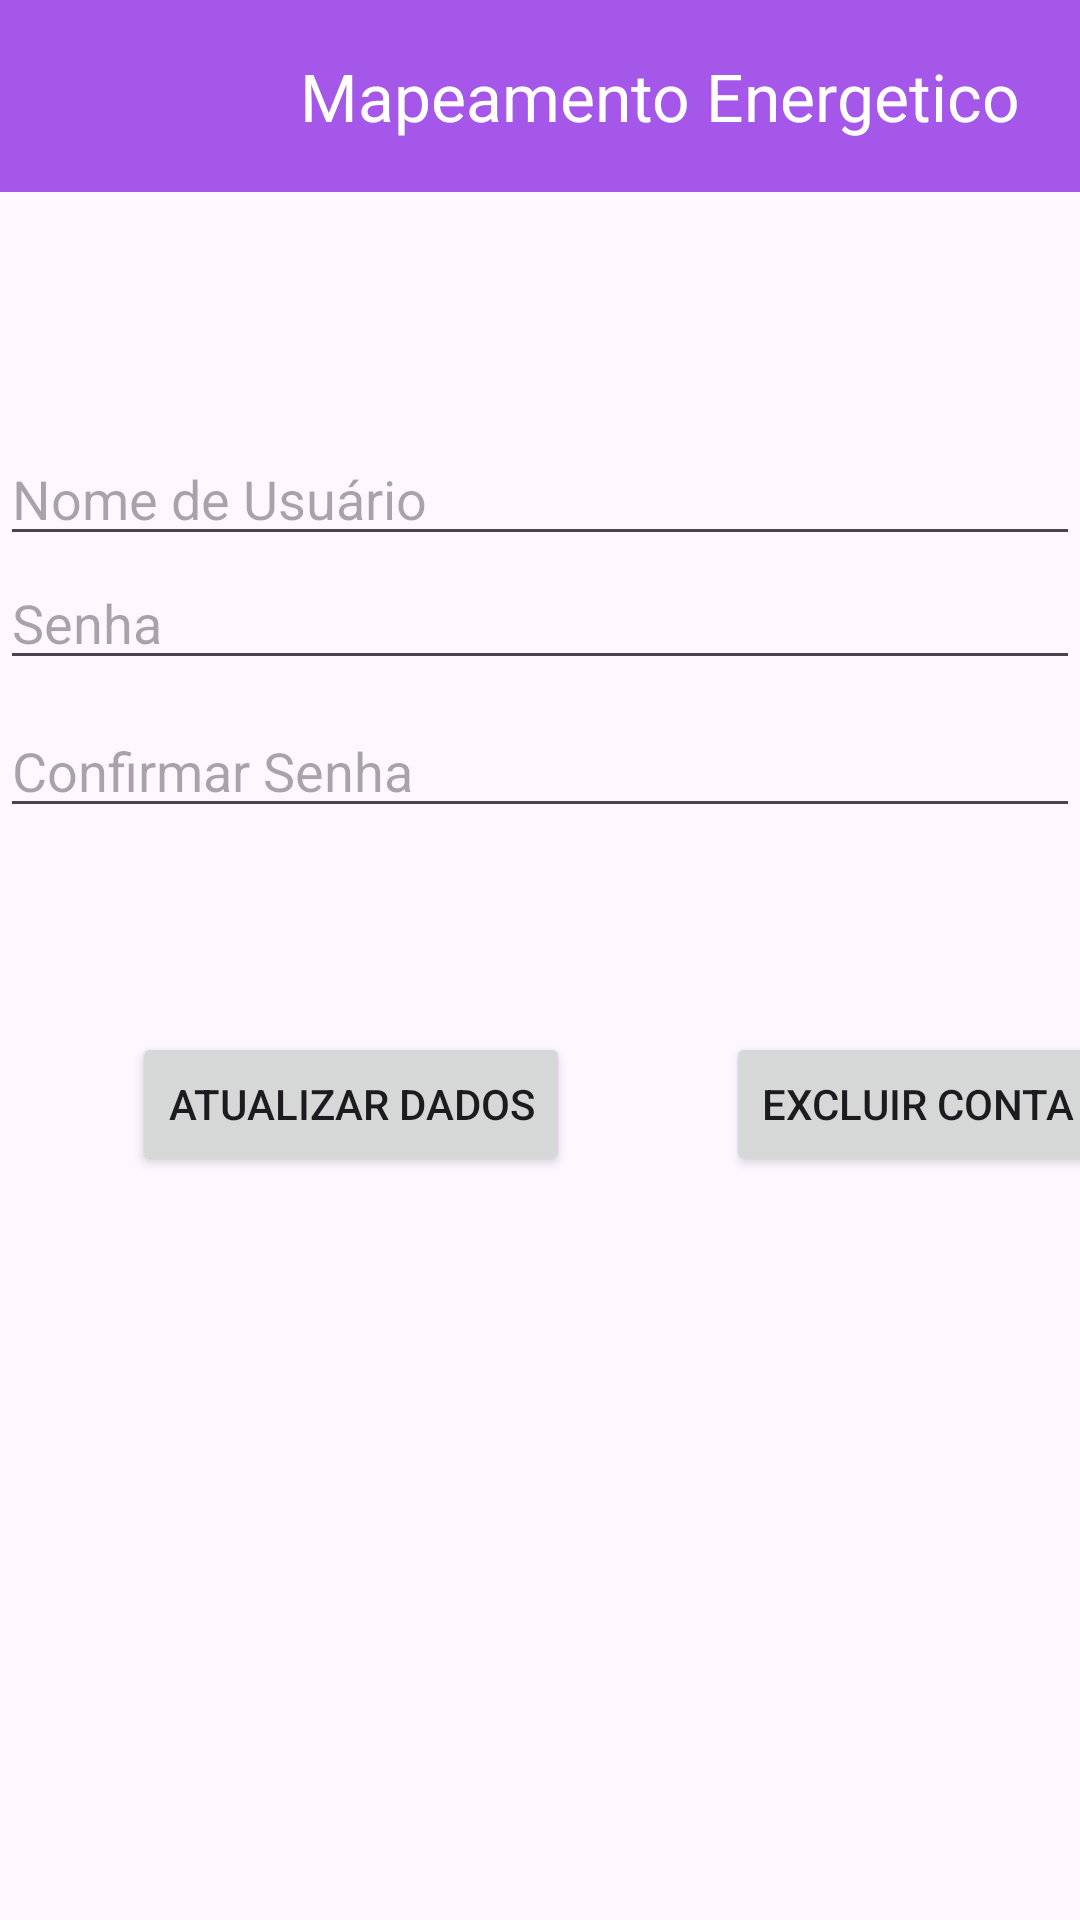

This screen was rendered from an Android layout file. Write that file and the resources it references.
<!-- AndroidManifest.xml: application theme Theme.MapeamentoEnergico -->
<!-- res/layout/user_management_activity.xml -->
<?xml version="1.0" encoding="utf-8"?>
<androidx.constraintlayout.widget.ConstraintLayout xmlns:android="http://schemas.android.com/apk/res/android"
    xmlns:app="http://schemas.android.com/apk/res-auto"
    xmlns:tools="http://schemas.android.com/tools"
    android:layout_width="match_parent"
    android:layout_height="match_parent"
    android:padding="0dp">

    <androidx.appcompat.widget.Toolbar
        android:id="@+id/toolbarHome"
        android:layout_width="match_parent"
        android:layout_height="?attr/actionBarSize"
        android:background="?attr/colorPrimary"
        app:contentInsetLeft="0dp"
        app:contentInsetStart="100dp"
        app:layout_constraintTop_toTopOf="parent"
        app:navigationIcon="@drawable/baseline_home_24"
        app:popupTheme="@style/ThemeOverlay.AppCompat.Light"
        app:title="Mapeamento Energetico"
        app:titleTextColor="@android:color/white" />

    <EditText
        android:id="@+id/editTextConfirmPassword"
        android:layout_width="0dp"
        android:layout_height="wrap_content"
        android:layout_marginTop="8dp"
        android:hint="Confirmar Senha"
        android:inputType="textPassword"
        app:layout_constraintEnd_toEndOf="parent"
        app:layout_constraintHorizontal_bias="0.0"
        app:layout_constraintStart_toStartOf="parent"
        app:layout_constraintTop_toBottomOf="@id/editTextPassword" />

    <EditText
        android:id="@+id/editTextUsername"
        android:layout_width="0dp"
        android:layout_height="wrap_content"
        android:layout_marginTop="144dp"
        android:hint="Nome de Usuário"
        android:inputType="text"
        app:layout_constraintEnd_toEndOf="parent"
        app:layout_constraintHorizontal_bias="0.0"
        app:layout_constraintStart_toStartOf="parent"
        app:layout_constraintTop_toTopOf="parent" />

    <EditText
        android:id="@+id/editTextPassword"
        android:layout_width="0dp"
        android:layout_height="wrap_content"
        android:hint="Senha"
        android:inputType="textPassword"
        app:layout_constraintEnd_toEndOf="parent"
        app:layout_constraintHorizontal_bias="0.0"
        app:layout_constraintStart_toStartOf="parent"
        app:layout_constraintTop_toBottomOf="@+id/editTextUsername" />

    <Button
        android:id="@+id/buttonDeleteAccount"
        android:layout_width="wrap_content"
        android:layout_height="wrap_content"
        android:layout_marginStart="52dp"
        android:layout_marginTop="68dp"
        android:text="Excluir Conta"
        app:layout_constraintEnd_toEndOf="parent"
        app:layout_constraintHorizontal_bias="0.03"
        app:layout_constraintStart_toEndOf="@+id/buttonUpdateData"
        app:layout_constraintTop_toBottomOf="@+id/editTextConfirmPassword" />

    <Button
        android:id="@+id/buttonUpdateData"
        android:layout_width="wrap_content"
        android:layout_height="wrap_content"
        android:layout_marginStart="44dp"
        android:layout_marginTop="68dp"
        android:text="Atualizar Dados"
        app:layout_constraintStart_toStartOf="parent"
        app:layout_constraintTop_toBottomOf="@+id/editTextConfirmPassword" />

</androidx.constraintlayout.widget.ConstraintLayout>
<!-- resources referenced by this layout -->
<resources>
  <style name="Theme.MapeamentoEnergico" parent="Base.Theme.MapeamentoEnergico" />
  <style name="Base.Theme.MapeamentoEnergico" parent="Theme.Material3.DayNight.NoActionBar">
          
          <item name="colorPrimary">@color/colorPrimary</item>
  
      </style>
  <color name="colorPrimary">#A457E8</color>
</resources>
